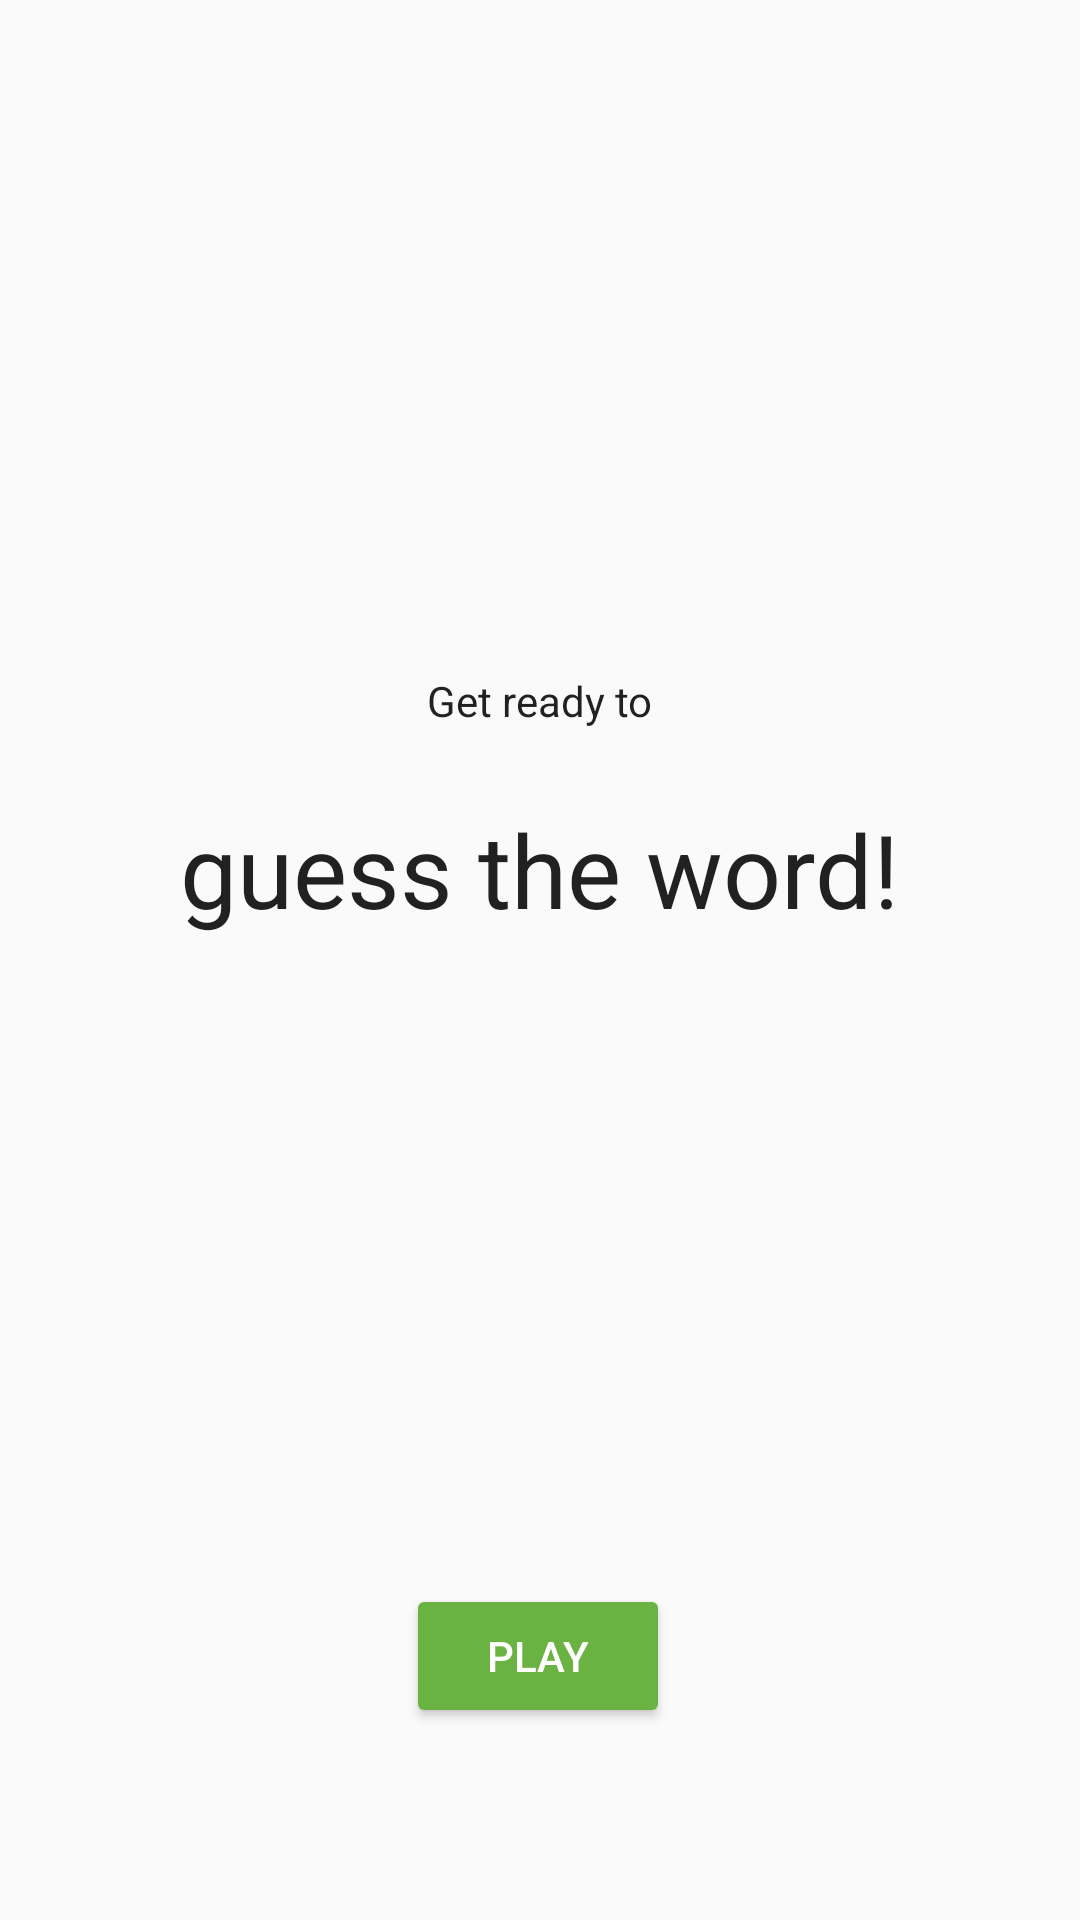

Android layout source for this screen:
<!-- AndroidManifest.xml: application theme AppTheme -->
<!-- res/layout/fragment_title.xml -->
<?xml version="1.0" encoding="utf-8"?>
<layout xmlns:android="http://schemas.android.com/apk/res/android"
    xmlns:app="http://schemas.android.com/apk/res-auto"
    xmlns:tools="http://schemas.android.com/tools">

    <androidx.constraintlayout.widget.ConstraintLayout
        android:layout_width="match_parent"
        android:layout_height="match_parent"
        tools:context=".title.TitleFragment" >

        <TextView
            android:id="@+id/get_ready_text"
            android:layout_width="wrap_content"
            android:layout_height="wrap_content"
            android:layout_marginTop="8dp"
            android:layout_marginBottom="8dp"
            android:fontFamily="sans-serif"
            android:text="@string/get_ready"
            android:textColor="@color/black_text_color"
            android:textSize="@dimen/title_text_size_getReady"
            android:textStyle="normal"
            app:layout_constraintBottom_toTopOf="@+id/title_text"
            app:layout_constraintEnd_toEndOf="parent"
            app:layout_constraintHorizontal_bias="0.5"
            app:layout_constraintStart_toStartOf="parent"
            app:layout_constraintTop_toTopOf="parent"
            app:layout_constraintVertical_chainStyle="packed" />

        <TextView
            android:id="@+id/title_text"
            android:layout_width="wrap_content"
            android:layout_height="wrap_content"
            android:layout_marginTop="16dp"
            android:fontFamily="sans-serif"
            android:text="@string/title_text"
            android:textColor="@color/black_text_color"
            android:textSize="@dimen/title_text_size_guess"
            android:textStyle="normal"
            app:layout_constraintBottom_toTopOf="@+id/play_game_button"
            app:layout_constraintEnd_toEndOf="parent"
            app:layout_constraintHorizontal_bias="0.5"
            app:layout_constraintStart_toStartOf="parent"
            app:layout_constraintTop_toBottomOf="@+id/get_ready_text"
            app:layout_constraintVertical_chainStyle="packed" />

        <Button
            android:id="@+id/play_game_button"
            android:layout_width="wrap_content"
            android:layout_height="wrap_content"
            android:layout_marginBottom="64dp"
            android:text="@string/play_button"
            android:theme="@style/GoButton"
            app:layout_constraintBottom_toBottomOf="parent"
            app:layout_constraintEnd_toEndOf="parent"
            app:layout_constraintHorizontal_bias="0.498"
            app:layout_constraintStart_toStartOf="parent" />
    </androidx.constraintlayout.widget.ConstraintLayout>
</layout>
<!-- resources referenced by this layout -->
<resources>
  <color name="black_text_color">#de000000</color>
  <dimen name="title_text_size_getReady">14sp</dimen>
  <dimen name="title_text_size_guess">34sp</dimen>
  <string name="get_ready">Get ready to</string>
  <string name="play_button">Play</string>
  <string name="title_text">guess the word!</string>
  <style name="GoButton" parent="Widget.AppCompat.Button.Colored">
          <item name="colorButtonNormal">@color/ok_green_color</item>
          <item name="colorControlHighlight">@color/selected_green_color</item>
          <item name="android:textColor">@color/white_text_color</item>
          <item name="colorAccent">@color/selected_green_color</item>
      </style>
  <style name="AppTheme" parent="Theme.AppCompat.Light.DarkActionBar">
          
          <item name="colorPrimary">@color/colorPrimary</item>
          <item name="colorPrimaryDark">@color/colorPrimaryDark</item>
          <item name="colorAccent">@color/colorAccent</item>
      </style>
  <color name="ok_green_color">#6ab343</color>
  <color name="selected_green_color">#388310</color>
  <color name="white_text_color">#ffffff</color>
  <color name="colorPrimary">#008577</color>
  <color name="colorPrimaryDark">#00574B</color>
  <color name="colorAccent">#D81B60</color>
</resources>
